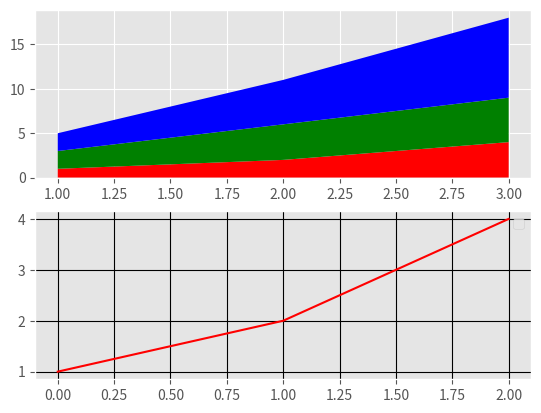

Recreate this plot in Python.
from matplotlib import pyplot as plt
import numpy as np
from matplotlib import style
style.use('ggplot')

days = [1,2,3]

sleeping = np.array([1,2,4])
eating = np.array([2,4,5])
working = np.array([2,5,9])
plt.subplot(211)
plt.plot([],[],color='r',label='sleeping')
plt.plot([],[],color='g',label='eating')
plt.plot([],[],color='b',label='working')

plt.stackplot(days,sleeping,eating,working,colors=['r','g','b'])

plt.subplot(212)
plt.plot(sleeping,'r')

# plt.title('Plot graph')
# plt.xlabel('xlabel')
# plt.ylabel('ylabel')
plt.grid(True,color='k')
plt.legend()
plt.show()